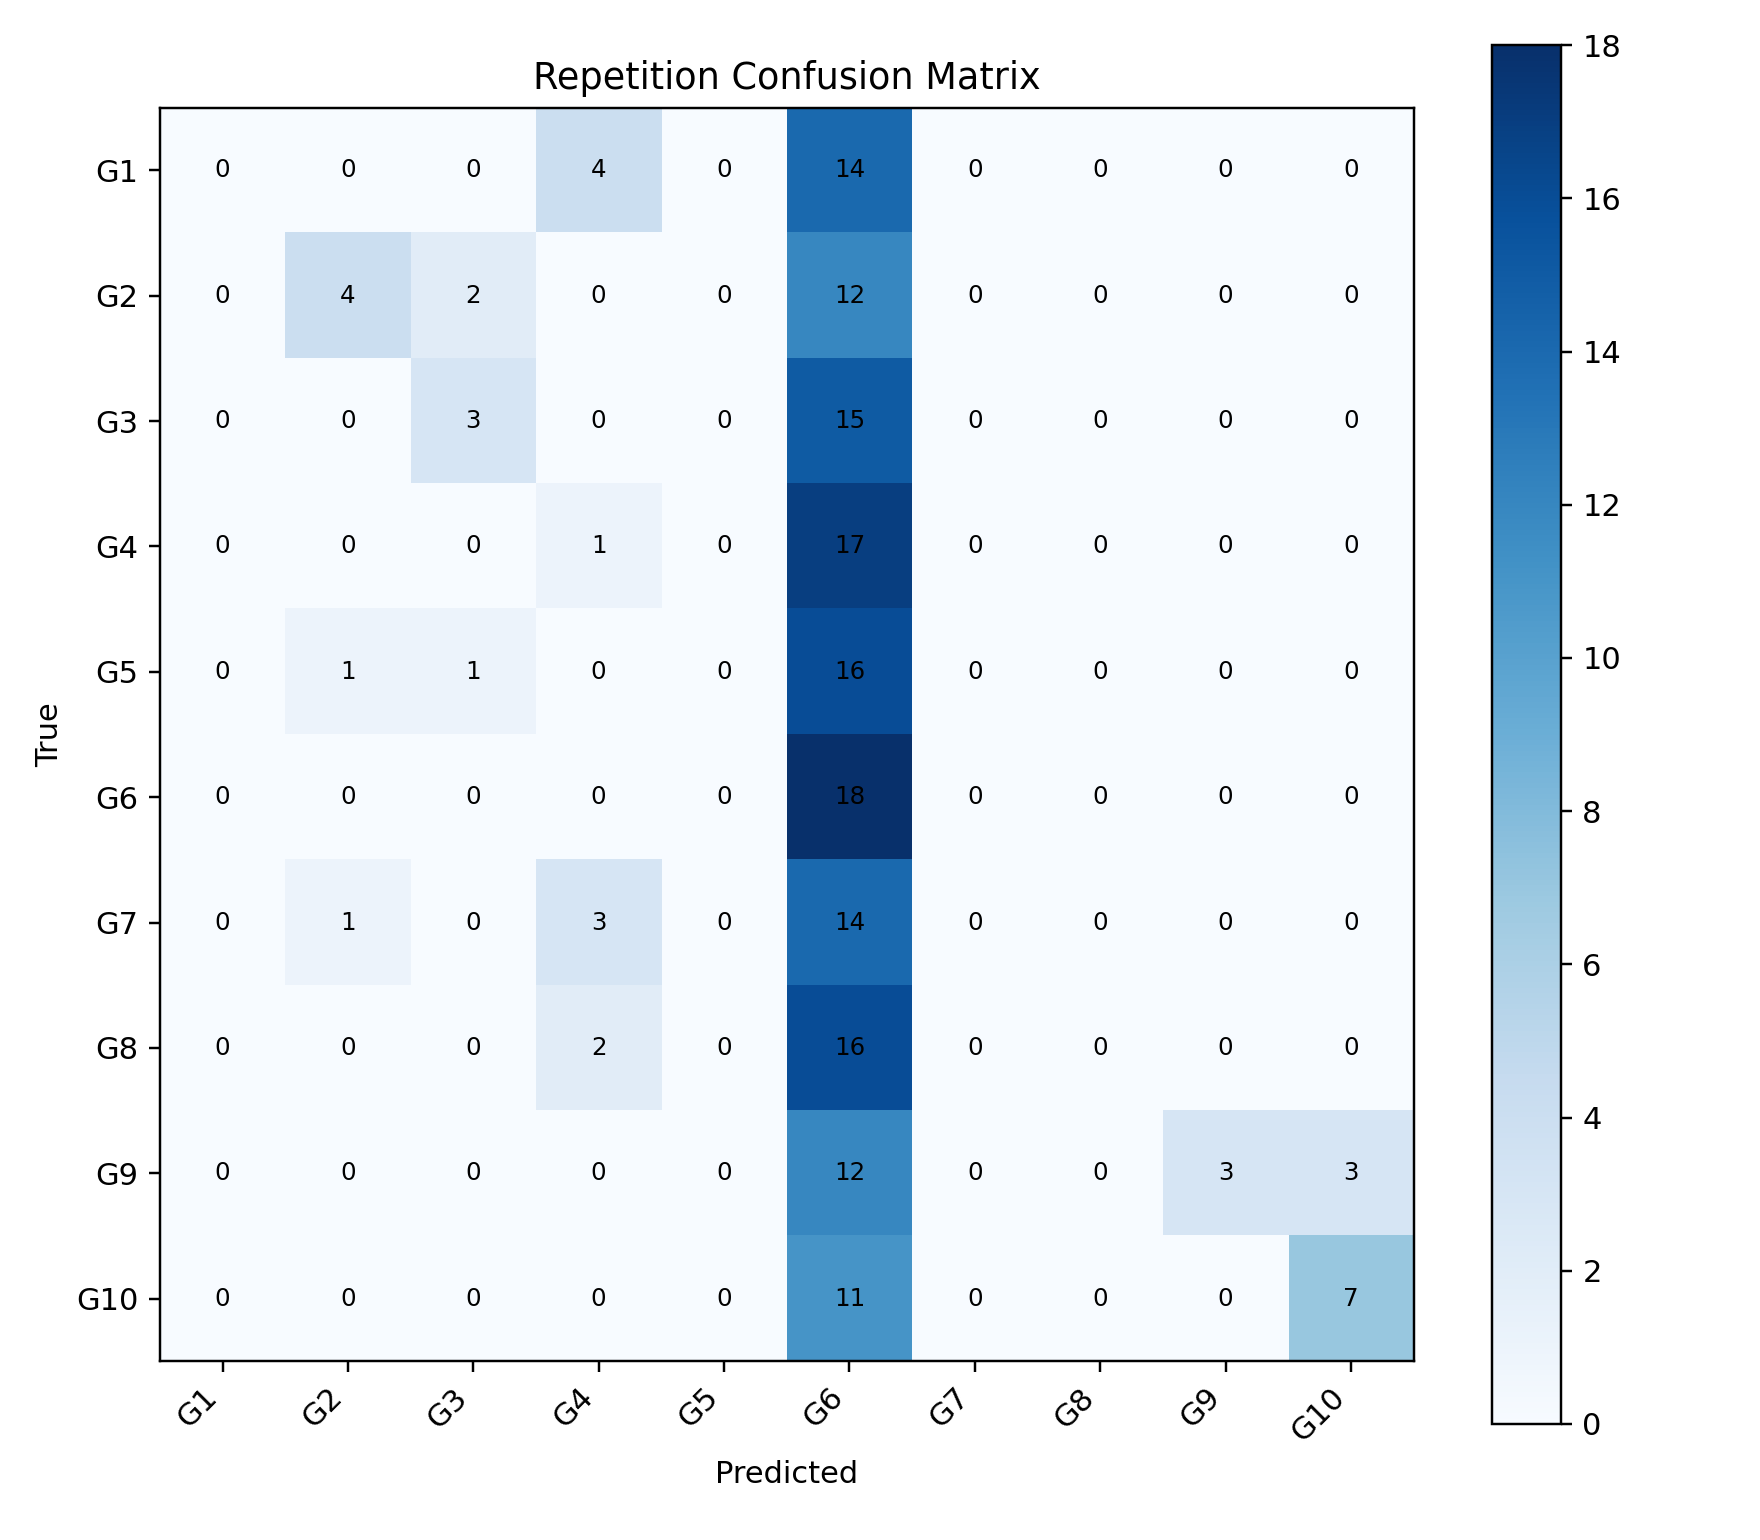

Data behind this chart, as committed beside it:
, G1, G2, G3, G4, G5, G6, G7, G8, G9, G10
G1, 0, 0, 0, 4, 0, 14, 0, 0, 0, 0
G2, 0, 4, 2, 0, 0, 12, 0, 0, 0, 0
G3, 0, 0, 3, 0, 0, 15, 0, 0, 0, 0
G4, 0, 0, 0, 1, 0, 17, 0, 0, 0, 0
G5, 0, 1, 1, 0, 0, 16, 0, 0, 0, 0
G6, 0, 0, 0, 0, 0, 18, 0, 0, 0, 0
G7, 0, 1, 0, 3, 0, 14, 0, 0, 0, 0
G8, 0, 0, 0, 2, 0, 16, 0, 0, 0, 0
G9, 0, 0, 0, 0, 0, 12, 0, 0, 3, 3
G10, 0, 0, 0, 0, 0, 11, 0, 0, 0, 7
